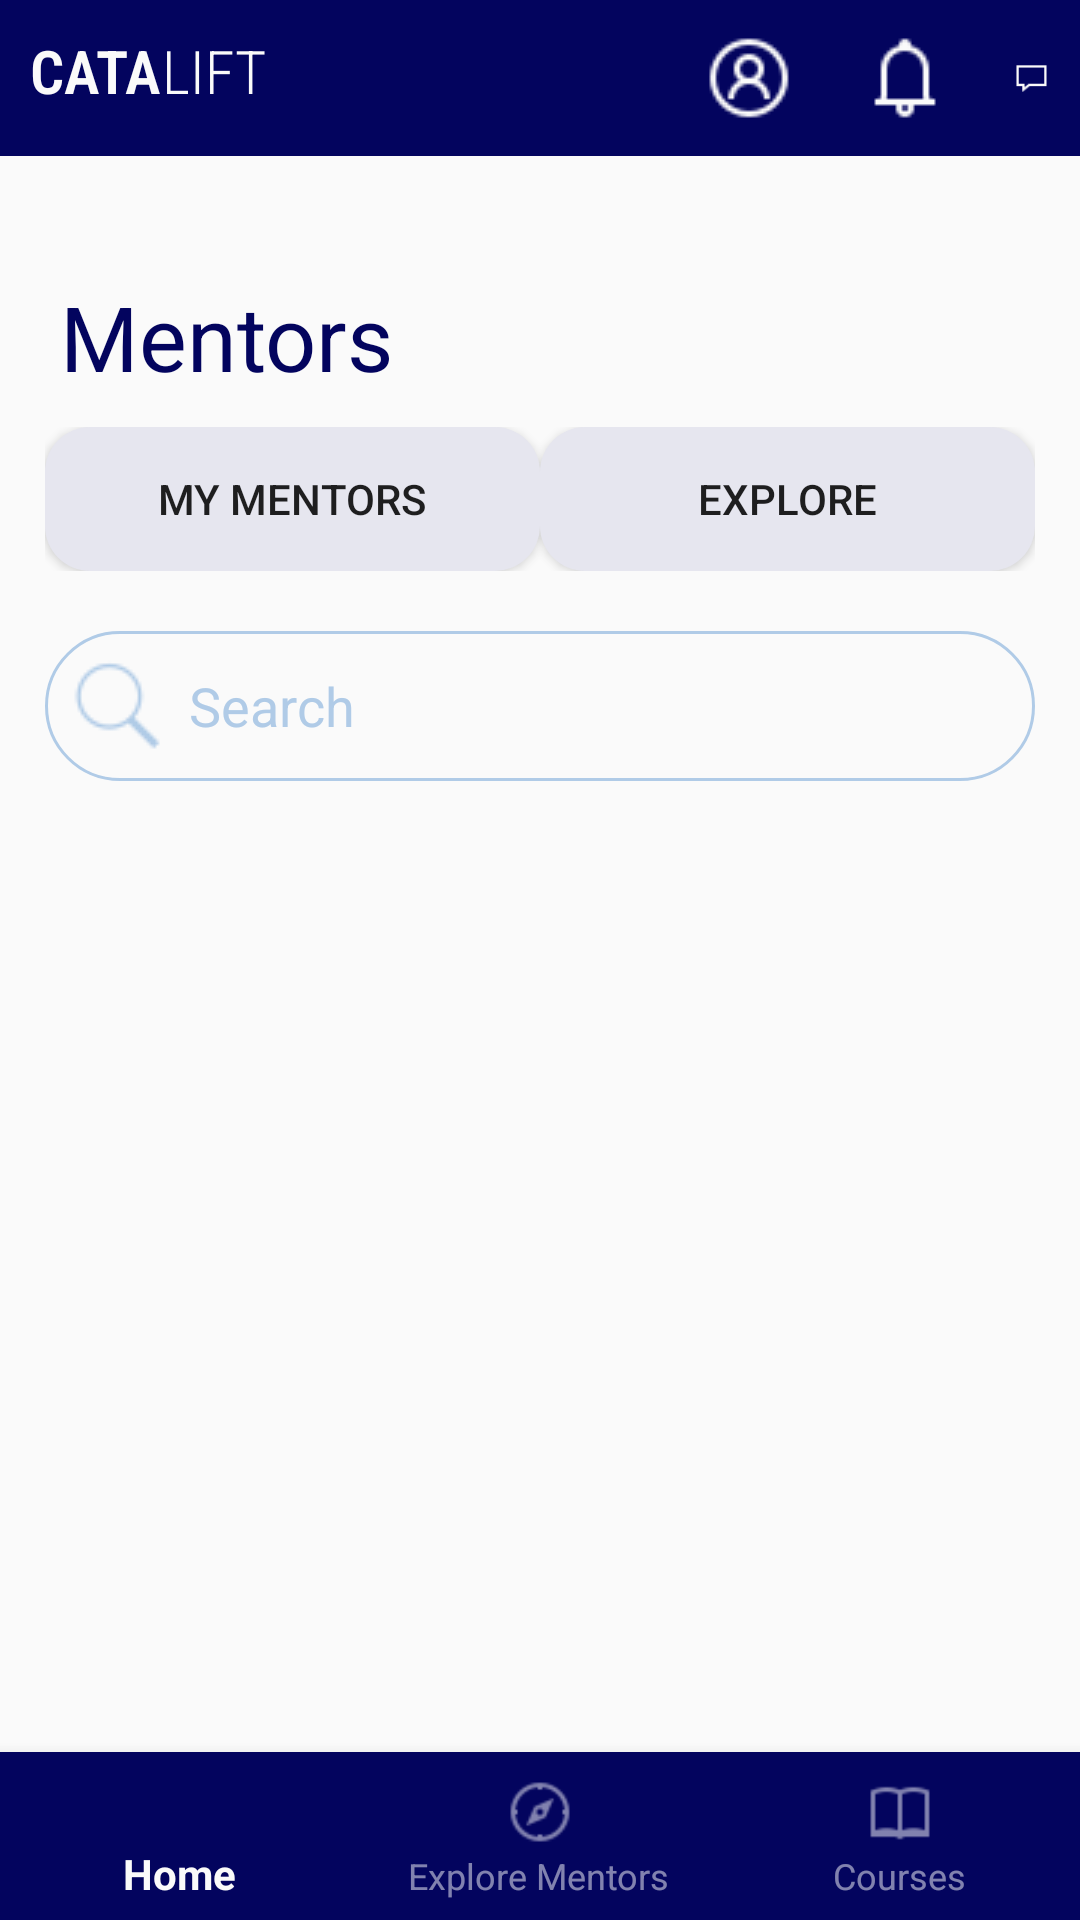

Layout XML and referenced resources for this Android screen:
<!-- AndroidManifest.xml: application theme Theme.Catalift -->
<!-- res/layout/activity_main.xml -->
<?xml version="1.0" encoding="utf-8"?>
<androidx.coordinatorlayout.widget.CoordinatorLayout
    xmlns:android="http://schemas.android.com/apk/res/android"
    xmlns:app="http://schemas.android.com/apk/res-auto"
    xmlns:tools="http://schemas.android.com/tools"
    android:layout_width="match_parent"
    android:layout_height="match_parent"
    android:fitsSystemWindows="true">

    <androidx.constraintlayout.widget.ConstraintLayout
        android:id="@+id/main"
        android:layout_width="match_parent"
        android:layout_height="match_parent"
        android:background="@color/white"
        android:fitsSystemWindows="true">

        <LinearLayout
            android:id="@+id/linearLayout2"
            android:layout_width="match_parent"
            android:layout_height="wrap_content"
            android:background="@color/blue"
            app:layout_constraintEnd_toEndOf="parent"
            app:layout_constraintStart_toStartOf="parent"
            app:layout_constraintTop_toTopOf="parent">

            <LinearLayout
                android:id="@+id/linearLayout"
                android:layout_width="wrap_content"
                android:layout_height="wrap_content"
                android:layout_marginStart="10dp"
                android:layout_marginTop="10dp"
                android:orientation="horizontal">

                <TextView
                    android:layout_width="wrap_content"
                    android:layout_height="wrap_content"
                    android:fontFamily="sans-serif-condensed-light"
                    android:text="@string/cata"
                    android:textColor="@color/white"
                    android:textSize="20sp"
                    android:textStyle="bold" />

                <TextView
                    android:layout_width="wrap_content"
                    android:layout_height="wrap_content"
                    android:fontFamily="sans-serif-condensed-light"
                    android:text="LIFT"
                    android:textColor="@color/white"
                    android:textSize="20sp" />
            </LinearLayout>

            <View
                android:layout_width="135dp"
                android:layout_height="match_parent" />

            <ImageView
                android:layout_width="wrap_content"
                android:layout_height="wrap_content"
                android:padding="10dp"
                android:src="@drawable/profile" />

            <ImageView
                android:layout_width="wrap_content"
                android:layout_height="wrap_content"
                android:padding="10dp"
                android:src="@drawable/bell" />

            <ImageView
                android:layout_width="wrap_content"
                android:layout_height="wrap_content"
                android:padding="10dp"
                android:src="@drawable/message" />
        </LinearLayout>

        <TextView
            android:id="@+id/textView"
            android:layout_width="wrap_content"
            android:layout_height="wrap_content"
            android:layout_marginStart="20dp"
            android:layout_marginTop="40dp"
            android:text="Mentors"
            android:textColor="@color/blue"
            android:textSize="30sp"
            app:layout_constraintTop_toBottomOf="@id/linearLayout2"
            app:layout_constraintStart_toStartOf="parent" />

        <LinearLayout
            android:id="@+id/linearLayout3"
            android:layout_width="match_parent"
            android:layout_height="wrap_content"
            android:layout_marginHorizontal="15dp"
            android:layout_marginTop="10dp"
            android:orientation="horizontal"
            app:layout_constraintTop_toBottomOf="@id/textView"
            app:layout_constraintStart_toStartOf="parent"
            app:layout_constraintEnd_toEndOf="parent">

            <Button
                android:id="@+id/mentor_button"
                android:layout_width="match_parent"
                android:layout_height="wrap_content"
                android:layout_weight="0.5"
                android:background="@drawable/button_toggle_background"
                android:text="My Mentors"
                android:textColor="@color/button_text_color" />

            <Button
                android:id="@+id/explore_button"
                android:layout_width="match_parent"
                android:layout_height="wrap_content"
                android:layout_weight="0.5"
                android:background="@drawable/button_toggle_background"
                android:text="Explore"
                android:textColor="@color/button_text_color" />
        </LinearLayout>

        <com.google.android.material.textfield.TextInputEditText
            android:id="@+id/search_bar"
            android:layout_width="match_parent"
            android:layout_height="50dp"
            android:layout_marginTop="20dp"
            android:layout_marginHorizontal="15dp"
            android:autofillHints="name"
            android:background="@drawable/search_bg"
            android:drawableStart="@drawable/search"
            android:drawablePadding="8dp"
            android:hint="Search"
            android:paddingStart="8dp"
            android:textColor="@color/blue"
            android:textColorHint="@color/search"
            app:layout_constraintTop_toBottomOf="@id/linearLayout3"
            app:layout_constraintStart_toStartOf="parent"
            app:layout_constraintEnd_toEndOf="parent" />

        <androidx.constraintlayout.widget.ConstraintLayout
            android:layout_width="match_parent"
            android:layout_height="0dp"
            android:layout_marginStart="10dp"
            android:layout_marginTop="5dp"
            android:layout_marginBottom="35dp"
            android:layout_marginEnd="10dp"
            app:layout_constraintTop_toBottomOf="@id/search_bar"
            app:layout_constraintBottom_toTopOf="@id/bottom_navigation"
            app:layout_constraintStart_toStartOf="parent"
            app:layout_constraintEnd_toEndOf="parent">

            <androidx.recyclerview.widget.RecyclerView
                android:id="@+id/recyclerView"
                android:layout_width="match_parent"
                android:layout_height="0dp"
                android:layout_marginVertical="10dp"
                android:padding="10dp"
                app:layout_constraintTop_toTopOf="parent"
                app:layout_constraintBottom_toBottomOf="parent"
                app:layout_constraintStart_toStartOf="parent"
                app:layout_constraintEnd_toEndOf="parent"/>
        </androidx.constraintlayout.widget.ConstraintLayout>

        <com.google.android.material.bottomnavigation.BottomNavigationView
            android:id="@+id/bottom_navigation"
            android:layout_width="match_parent"
            android:layout_height="wrap_content"
            android:background="@color/blue"
            app:itemIconTint="@color/nav_item_color"
            app:itemTextColor="@color/nav_item_color"
            app:labelVisibilityMode="labeled"
            app:menu="@menu/bottom_nav_menu"
            app:layout_constraintBottom_toBottomOf="parent"
            app:layout_constraintStart_toStartOf="parent"
            app:layout_constraintEnd_toEndOf="parent" />

    </androidx.constraintlayout.widget.ConstraintLayout>
</androidx.coordinatorlayout.widget.CoordinatorLayout>
<!-- resources referenced by this layout -->
<resources>
  <color name="blue">#03045E</color>
  <color name="search">#B0CBE7</color>
  <color name="white">#FAFAFA</color>
  <!-- drawable bell: png bitmap (drawable, 404 bytes) -->
  <!-- drawable button_toggle_background (drawable) -->
  <?xml version="1.0" encoding="utf-8"?>
  <selector xmlns:android="http://schemas.android.com/apk/res/android">
      
      <item android:state_selected="true">
          <shape android:shape="rectangle">
              <solid android:color="@color/blue"/>
              <corners android:radius="15dp"/>
          </shape>
      </item>
  
      
      <item>
          <shape android:shape="rectangle">
              <solid android:color="#E6E6EF"/>
              <corners android:radius="15dp"/>
          </shape>
      </item>
  </selector>
  <!-- drawable message: png bitmap (drawable, 234 bytes) -->
  <!-- drawable profile: png bitmap (drawable, 782 bytes) -->
  <!-- drawable search: png bitmap (drawable, 733 bytes) -->
  <!-- drawable search_bg (drawable) -->
  <?xml version="1.0" encoding="utf-8"?>
  <selector xmlns:android="http://schemas.android.com/apk/res/android">
  <item>
      <shape android:shape="rectangle">
          <stroke android:color="@color/search" android:width="1dp"/>
          <solid android:color="@color/white"/>
          <corners android:radius="25dp"/>
      </shape>
  </item>
  </selector>
  <string name="cata">CATA</string>
  <style name="Theme.Catalift" parent="Base.Theme.Catalift" />
  <style name="Base.Theme.Catalift" parent="Theme.AppCompat.DayNight.NoActionBar">
              <item name="android:navigationBarColor">@color/blue</item>
      </style>
</resources>
